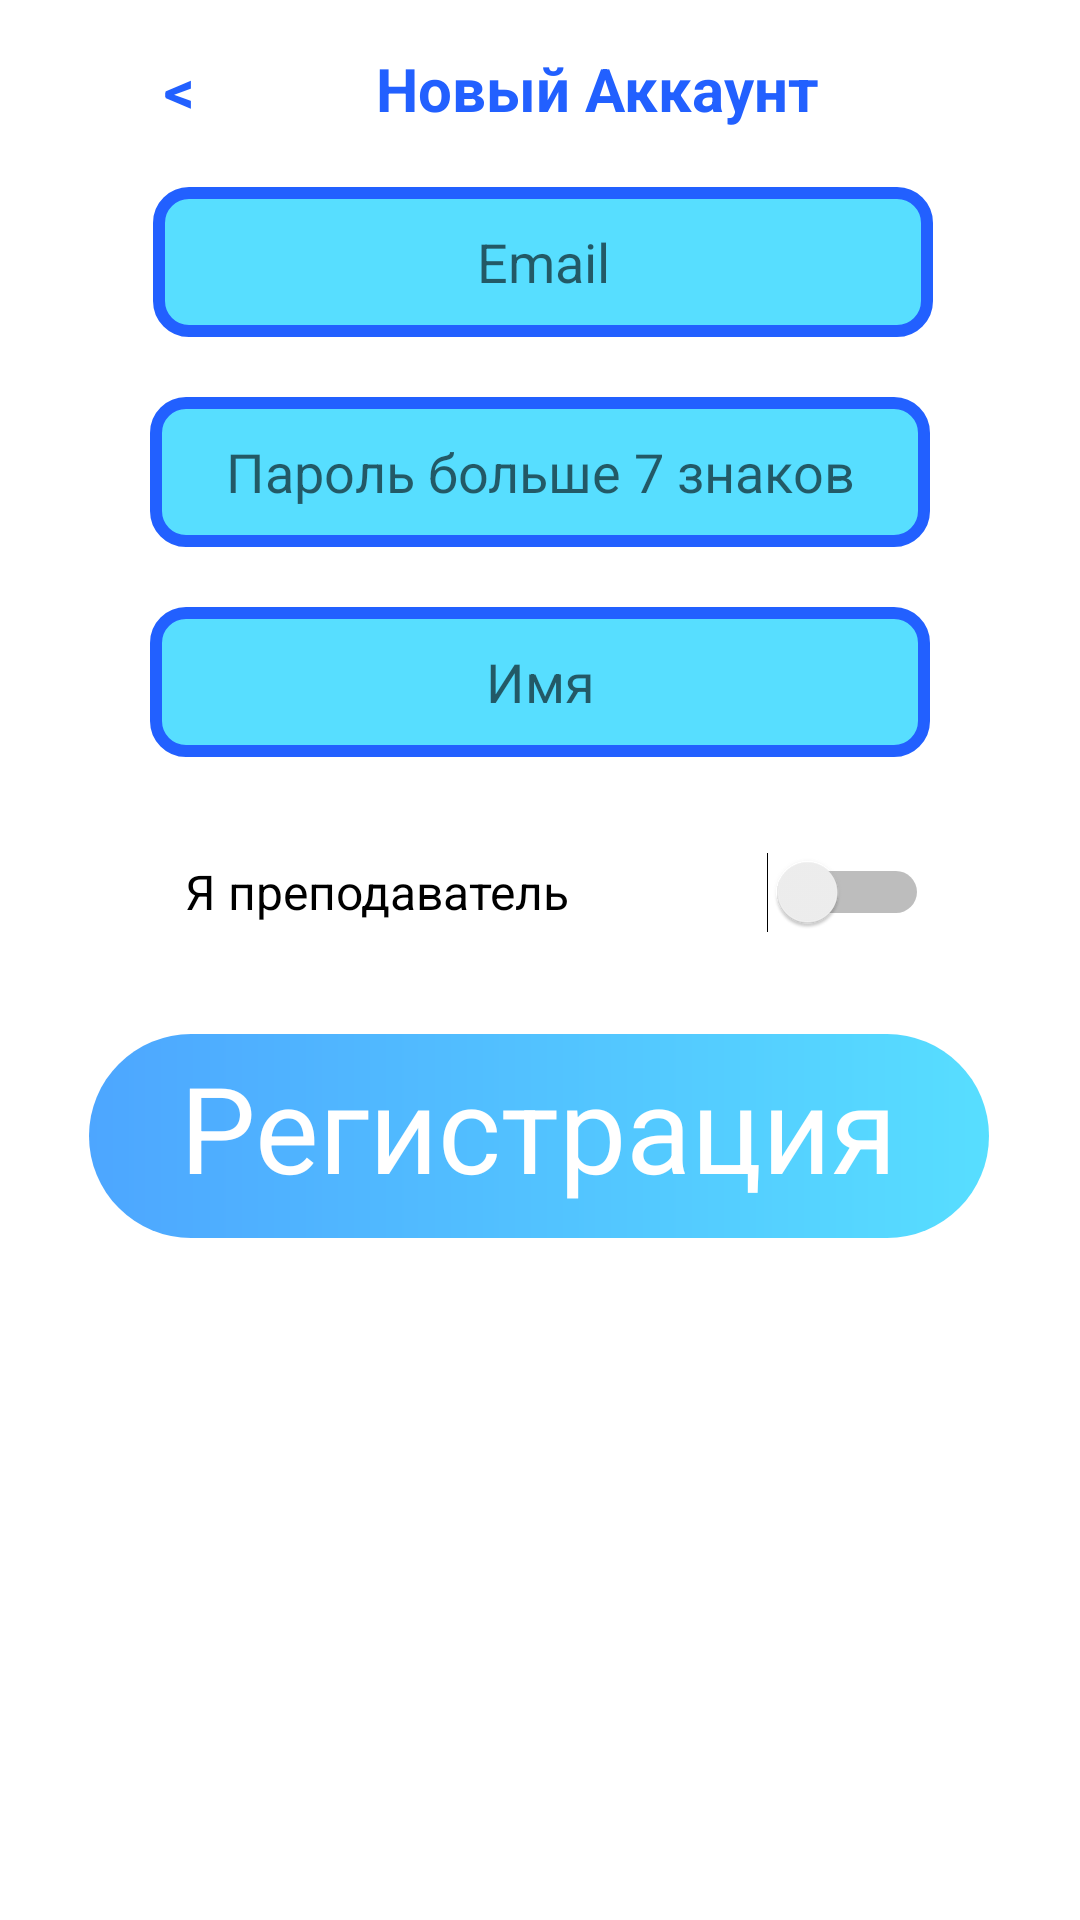

The Android layout XML behind this screen, and the referenced resources:
<!-- AndroidManifest.xml: application theme Theme.Module_t -->
<!-- res/layout/registration.xml -->
<?xml version="1.0" encoding="utf-8"?>
<androidx.constraintlayout.widget.ConstraintLayout xmlns:android="http://schemas.android.com/apk/res/android"
    xmlns:app="http://schemas.android.com/apk/res-auto"
    xmlns:tools="http://schemas.android.com/tools"
    android:id="@+id/back"
    android:layout_width="match_parent"
    android:layout_height="match_parent">

    <View
        android:id="@+id/buttonReg"
        android:layout_width="300dp"
        android:layout_height="68dp"
        android:background="@drawable/gradient_button_big"
        android:clickable="true"
        android:tooltipText="hhh"
        app:layout_constraintBottom_toBottomOf="parent"
        app:layout_constraintEnd_toEndOf="parent"
        app:layout_constraintHorizontal_bias="0.495"
        app:layout_constraintStart_toStartOf="parent"
        app:layout_constraintTop_toBottomOf="@+id/switchRegStatus"
        app:layout_constraintVertical_bias="0.118" />

    <TextView
        android:id="@+id/textView4"
        android:layout_width="wrap_content"
        android:layout_height="wrap_content"
        android:text="Регистрация"
        android:textColor="@color/white"
        android:textSize="40sp"
        app:layout_constraintBottom_toBottomOf="@+id/buttonReg"
        app:layout_constraintEnd_toEndOf="@+id/buttonReg"
        app:layout_constraintStart_toStartOf="@+id/buttonReg"
        app:layout_constraintTop_toTopOf="@+id/buttonReg"
        app:layout_constraintVertical_bias="0.3" />

    <Switch
        android:id="@+id/switchRegStatus"
        style="@style/text"
        android:layout_width="260dp"
        android:layout_height="34dp"
        android:layout_marginTop="28dp"
        android:text="   Я преподаватель"
        app:layout_constraintEnd_toEndOf="parent"
        app:layout_constraintHorizontal_bias="0.496"
        app:layout_constraintStart_toStartOf="parent"
        app:layout_constraintTop_toBottomOf="@+id/editTextRegName" />

    <EditText
        android:id="@+id/editTextRegName"
        android:layout_width="260dp"
        android:layout_height="50dp"
        android:layout_marginTop="20dp"
        android:background="@drawable/custom_edit_text"
        android:ems="10"
        android:gravity="center"
        android:hint="Имя"
        android:inputType="text"
        app:layout_constraintEnd_toEndOf="parent"
        app:layout_constraintHorizontal_bias="0.5"
        app:layout_constraintStart_toStartOf="parent"
        app:layout_constraintTop_toBottomOf="@+id/editTextRegPassword" />

    <EditText
        android:id="@+id/editTextRegPassword"
        android:layout_width="260dp"
        android:layout_height="50dp"
        android:layout_marginTop="20dp"
        android:background="@drawable/custom_edit_text"
        android:gravity="center"
        android:hint="Пароль больше 7 знаков"
        android:inputType="text"
        app:layout_constraintEnd_toEndOf="parent"
        app:layout_constraintHorizontal_bias="0.5"
        app:layout_constraintStart_toStartOf="parent"
        app:layout_constraintTop_toBottomOf="@+id/editTextRegEmail" />

    <EditText
        android:id="@+id/editTextRegEmail"
        android:layout_width="260dp"
        android:layout_height="50dp"
        android:background="@drawable/custom_edit_text"
        android:ems="10"
        android:gravity="center"
        android:hint="Email"
        android:inputType="textEmailAddress"
        app:layout_constraintBottom_toBottomOf="parent"
        app:layout_constraintEnd_toEndOf="parent"
        app:layout_constraintHorizontal_bias="0.509"
        app:layout_constraintStart_toStartOf="parent"
        app:layout_constraintTop_toBottomOf="@+id/textView8"
        app:layout_constraintVertical_bias="0.037" />

    <TextView
        android:id="@+id/textView8"
        style="@style/title_text"
        android:layout_width="189dp"
        android:layout_height="26dp"
        android:layout_marginTop="16dp"
        android:text="Новый Аккаунт"
        app:layout_constraintEnd_toEndOf="parent"
        app:layout_constraintHorizontal_bias="0.612"
        app:layout_constraintStart_toStartOf="parent"
        app:layout_constraintTop_toTopOf="parent" />

    <TextView
        android:id="@+id/textView10"
        style="@style/title_text"
        android:layout_width="34dp"
        android:layout_height="28dp"
        android:layout_marginTop="16dp"
        android:text="  &lt;"
        app:layout_constraintEnd_toStartOf="@+id/textView8"
        app:layout_constraintHorizontal_bias="0.531"
        app:layout_constraintStart_toStartOf="parent"
        app:layout_constraintTop_toTopOf="parent" />

</androidx.constraintlayout.widget.ConstraintLayout>
<!-- resources referenced by this layout -->
<resources>
  <color name="white">#FFFFFFFF</color>
  <!-- drawable custom_edit_text (drawable) -->
  <?xml version="1.0" encoding="utf-8"?>
  <selector xmlns:android="http://schemas.android.com/apk/res/android">
      <item android:state_enabled="true" android:state_focused="true" >
          <shape android:shape="rectangle" >
              <solid android:color="@color/white"/>
              <corners android:radius="10dp"/>
              <stroke android:color="@color/colorPrimary" android:width="4dp"/>
          </shape>
      </item>
      <item android:state_enabled="true">
          <shape android:shape="rectangle">
              <solid android:color="@color/quick_tutor_color"/>
              <corners android:radius="10dp"/>
              <stroke android:color="@color/blue" android:width="4dp"/>
          </shape>
      </item>
  </selector>
  <!-- drawable gradient_button_big (drawable-nodpi) -->
  <?xml version="1.0" encoding="utf-8"?>
  <shape xmlns:android="http://schemas.android.com/apk/res/android"
  	android:shape="rectangle" >
  	<corners android:radius="100dp" />
  	<solid android:color="@color/white" />
  	<gradient android:angle="180" android:type="linear" android:startColor="#ff57deff" android:centerColor="#ff52c2ff" android:endColor="#ff4da6ff" />
  </shape>
  <style name="text">
          <item name="android:textColor">@color/black</item>
          <item name="android:textSize">16dp</item>
          <item name="android:gravity">center_vertical</item>
      </style>
  <style name="title_text">
          <item name="android:textColor">#2260FF</item>
          <item name="android:textSize">20dp</item>
          <item name="android:textStyle"> bold</item>
          <item name="android:gravity">center_horizontal|center_vertical</item>
      </style>
  <style name="Theme.Module_t" parent="Theme.MaterialComponents.DayNight.NoActionBar">
          
          <item name="colorPrimary">@color/purple_200</item>
          <item name="colorPrimaryVariant">@color/purple_700</item>
          <item name="colorOnPrimary">@color/black</item>
          
          <item name="colorSecondary">@color/teal_200</item>
          <item name="colorSecondaryVariant">@color/teal_200</item>
          <item name="colorOnSecondary">@color/black</item>
          <item name="android:colorBackground">@color/white</item>
          <item name="android:colorForeground">@color/black</item>
          <item name="android:textColor">@color/black</item>
  
          
          <item name="android:statusBarColor">?attr/colorPrimaryVariant</item>
          
      </style>
  <color name="colorPrimary">#008577</color>
  <color name="quick_tutor_color">#57DEFF</color>
  <color name="blue">#2260FF</color>
  <color name="black">#FF000000</color>
  <color name="purple_200">#FFBB86FC</color>
  <color name="purple_700">#FF3700B3</color>
  <color name="teal_200">#FF03DAC5</color>
</resources>
